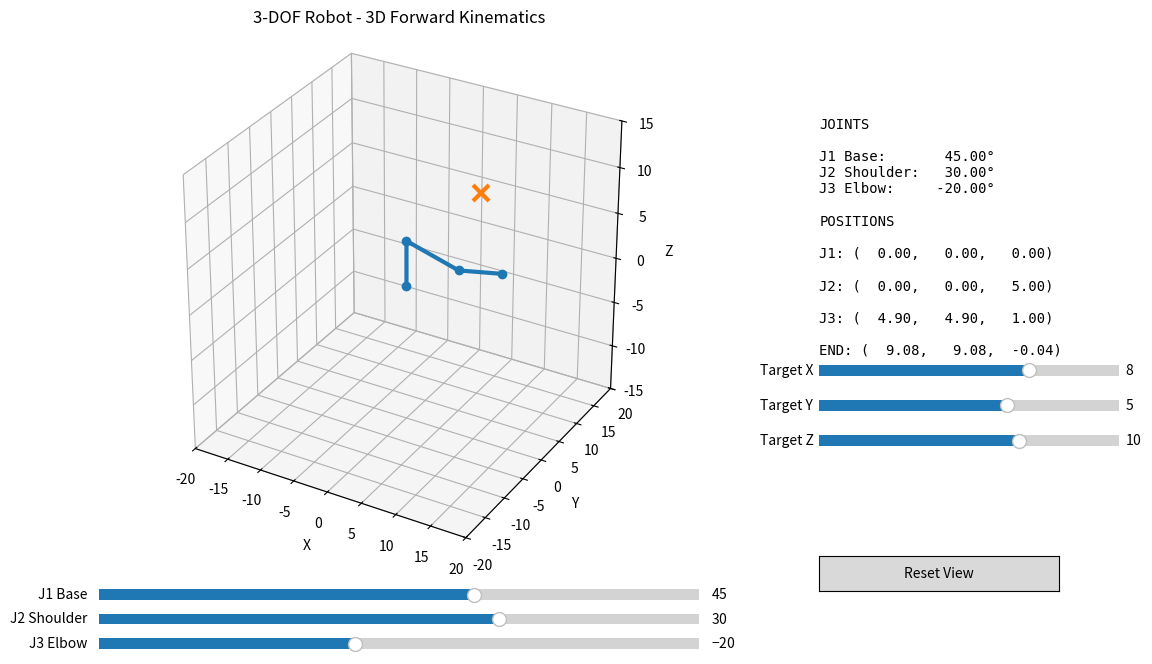

Write the Python code that produced this figure.
import numpy as np
import math
import matplotlib.pyplot as plt
from matplotlib.widgets import Slider, Button



# Robot dimensions
L1 = 5
L2 = 8
L3 = 6


# Rotation around Z
def rotation_z(theta):

    return np.array([
        [math.cos(theta), -math.sin(theta), 0],
        [math.sin(theta),  math.cos(theta), 0],
        [0,                0,               1]
    ])


# Rotation around Y
def rotation_y(theta):

    return np.array([
        [ math.cos(theta), 0, math.sin(theta)],
        [ 0,                1, 0              ],
        [-math.sin(theta), 0, math.cos(theta)]
    ])


# Create transformation matrix
def transformation_matrix(rotation, translation):

    T = np.eye(4)

    T[:3, :3] = rotation
    T[:3, 3] = translation

    return T


# Forward kinematics

def forward_kinematics(theta1, theta2, theta3):

    # J1: base rotation

    T01 = transformation_matrix(
        rotation_z(theta1),
        [0, 0, 0]
    )


    # Link from J1 to J2

    T12 = transformation_matrix(
        np.eye(3),
        [0, 0, L1]
    )


    # J2: shoulder rotation

    T23 = transformation_matrix(
        rotation_y(theta2),
        [0, 0, 0]
    )


    # Link from J2 to J3

    T34 = transformation_matrix(
        np.eye(3),
        [L2, 0, 0]
    )


    # J3: elbow rotation

    T45 = transformation_matrix(
        rotation_y(theta3),
        [0, 0, 0]
    )


    # Link from J3 to end effector

    T56 = transformation_matrix(
        np.eye(3),
        [L3, 0, 0]
    )


    # Combine transformations

    T02 = T01 @ T12

    T03 = T02 @ T23

    T04 = T03 @ T34

    T05 = T04 @ T45

    T06 = T05 @ T56


    # Origin

    origin = np.array([
        [0],
        [0],
        [0],
        [1]
    ])


    # Joint positions

    base = origin

    joint2 = T02 @ origin

    joint3 = T04 @ origin

    end_effector = T06 @ origin


    return (
        base,
        joint2,
        joint3,
        end_effector
    )


# Initial angles

theta1 = math.radians(45)
theta2 = math.radians(30)
theta3 = math.radians(-20)


base, joint2, joint3, end_effector = forward_kinematics(
    theta1,
    theta2,
    theta3
)


# Get positions

def get_positions(
    base,
    joint2,
    joint3,
    end_effector
):

    x = [
        base[0, 0],
        joint2[0, 0],
        joint3[0, 0],
        end_effector[0, 0]
    ]

    y = [
        base[1, 0],
        joint2[1, 0],
        joint3[1, 0],
        end_effector[1, 0]
    ]

    z = [
        base[2, 0],
        joint2[2, 0],
        joint3[2, 0],
        end_effector[2, 0]
    ]

    return x, y, z


x, y, z = get_positions(
    base,
    joint2,
    joint3,
    end_effector
)


# Plot

fig = plt.figure(
    figsize=(12, 7)
)


# 3D robot area

ax = fig.add_axes(
    [
        0.05,
        0.15,
        0.60,
        0.75
    ],
    projection='3d'
)


# Draw robot

line, = ax.plot(
    x,
    y,
    z,
    'o-',
    linewidth=3
)


# Plot settings

ax.set_xlim(-20, 20)
ax.set_ylim(-20, 20)
ax.set_zlim(-15, 15)

ax.set_xlabel("X")
ax.set_ylabel("Y")
ax.set_zlabel("Z")

ax.set_title(
    "3-DOF Robot - 3D Forward Kinematics"
)

ax.set_box_aspect([1, 1, 1])

ax.grid(True)


# Debug information

debug_text = fig.text(
    0.70,
    0.80,
    "",
    fontsize=10,
    family="monospace",
    verticalalignment="top"
)
# Target position

target = np.array([
    8.0,
    5.0,
    10.0
])

target_point, = ax.plot(
    [target[0]],
    [target[1]],
    [target[2]],
    'x',
    markersize=12,
    markeredgewidth=3
)

# Base slider

ax_base = fig.add_axes([
    0.10,
    0.08,
    0.50,
    0.03
])

slider_base = Slider(
    ax_base,
    'J1 Base',
    -180,
    180,
    valinit=45
)


# Shoulder slider

ax_shoulder = fig.add_axes([
    0.10,
    0.045,
    0.50,
    0.03
])

slider_shoulder = Slider(
    ax_shoulder,
    'J2 Shoulder',
    -90,
    90,
    valinit=30
)


# Elbow slider

ax_elbow = fig.add_axes([
    0.10,
    0.01,
    0.50,
    0.03
])

slider_elbow = Slider(
    ax_elbow,
    'J3 Elbow',
    -135,
    135,
    valinit=-20
)

# Target X slider

ax_target_x = fig.add_axes([
    0.70,
    0.40,
    0.25,
    0.03
])

slider_target_x = Slider(
    ax_target_x,
    'Target X',
    -20,
    20,
    valinit=8
)


# Target Y slider

ax_target_y = fig.add_axes([
    0.70,
    0.35,
    0.25,
    0.03
])

slider_target_y = Slider(
    ax_target_y,
    'Target Y',
    -20,
    20,
    valinit=5
)


# Target Z slider

ax_target_z = fig.add_axes([
    0.70,
    0.30,
    0.25,
    0.03
])

slider_target_z = Slider(
    ax_target_z,
    'Target Z',
    0,
    15,
    valinit=10
)

# Reset view button

ax_reset = fig.add_axes([
    0.70,
    0.10,
    0.20,
    0.05
])

reset_button = Button(
    ax_reset,
    'Reset View'
)


def reset_view(event):

    ax.view_init(
        elev=25,
        azim=-60
    )

    fig.canvas.draw_idle()



reset_button.on_clicked(reset_view)
# Update simulation

def update(val):

    theta1 = math.radians(
        slider_base.val
    )

    theta2 = math.radians(
        slider_shoulder.val
    )

    theta3 = math.radians(
        slider_elbow.val
    )


    base, joint2, joint3, end_effector = forward_kinematics(
        theta1,
        theta2,
        theta3
    )


    x, y, z = get_positions(
        base,
        joint2,
        joint3,
        end_effector
    )


    line.set_data_3d(
        x,
        y,
        z
    )


    # Update target

    target[0] = slider_target_x.val
    target[1] = slider_target_y.val
    target[2] = slider_target_z.val


    target_point.set_data_3d(
        [target[0]],
        [target[1]],
        [target[2]]
    )


    # Get end effector position

    end_position = end_effector[:3, 0]


    # Calculate error

    error_vector = target - end_position

    error = np.linalg.norm(
        error_vector
    )


    debug_text.set_text(
        f"""
JOINTS

J1 Base:     {math.degrees(theta1):7.2f}°
J2 Shoulder: {math.degrees(theta2):7.2f}°
J3 Elbow:    {math.degrees(theta3):7.2f}°


TARGET

X: {target[0]:7.2f}
Y: {target[1]:7.2f}
Z: {target[2]:7.2f}


POSITIONS

J1: ({base[0, 0]:6.2f}, {base[1, 0]:6.2f}, {base[2, 0]:6.2f})

J2: ({joint2[0, 0]:6.2f}, {joint2[1, 0]:6.2f}, {joint2[2, 0]:6.2f})

J3: ({joint3[0, 0]:6.2f}, {joint3[1, 0]:6.2f}, {joint3[2, 0]:6.2f})

END: ({end_position[0]:6.2f}, {end_position[1]:6.2f}, {end_position[2]:6.2f})


ERROR

X: {error_vector[0]:7.2f}
Y: {error_vector[1]:7.2f}
Z: {error_vector[2]:7.2f}

Distance: {error:7.2f}
"""
    )


    fig.canvas.draw_idle()
    theta1 = math.radians(
        slider_base.val
    )

    theta2 = math.radians(
        slider_shoulder.val
    )

    theta3 = math.radians(
        slider_elbow.val
    )


    base, joint2, joint3, end_effector = forward_kinematics(
        theta1,
        theta2,
        theta3
    )

    

    x, y, z = get_positions(
        base,
        joint2,
        joint3,
        end_effector
    )


    line.set_data_3d(
        x,
        y,
        z
    )

    

    debug_text.set_text(
        f"""
JOINTS

J1 Base:     {math.degrees(theta1):7.2f}°
J2 Shoulder: {math.degrees(theta2):7.2f}°
J3 Elbow:    {math.degrees(theta3):7.2f}°

POSITIONS

J1: ({base[0, 0]:6.2f}, {base[1, 0]:6.2f}, {base[2, 0]:6.2f})

J2: ({joint2[0, 0]:6.2f}, {joint2[1, 0]:6.2f}, {joint2[2, 0]:6.2f})

J3: ({joint3[0, 0]:6.2f}, {joint3[1, 0]:6.2f}, {joint3[2, 0]:6.2f})

END: ({end_effector[0, 0]:6.2f}, {end_effector[1, 0]:6.2f}, {end_effector[2, 0]:6.2f})
"""
    )


    fig.canvas.draw_idle()


# Connect sliders

slider_base.on_changed(update)
slider_shoulder.on_changed(update)
slider_elbow.on_changed(update)

slider_target_x.on_changed(update)
slider_target_y.on_changed(update)
slider_target_z.on_changed(update)

# Initialize

if __name__ == "__main__":
    update(None)
    plt.show()
